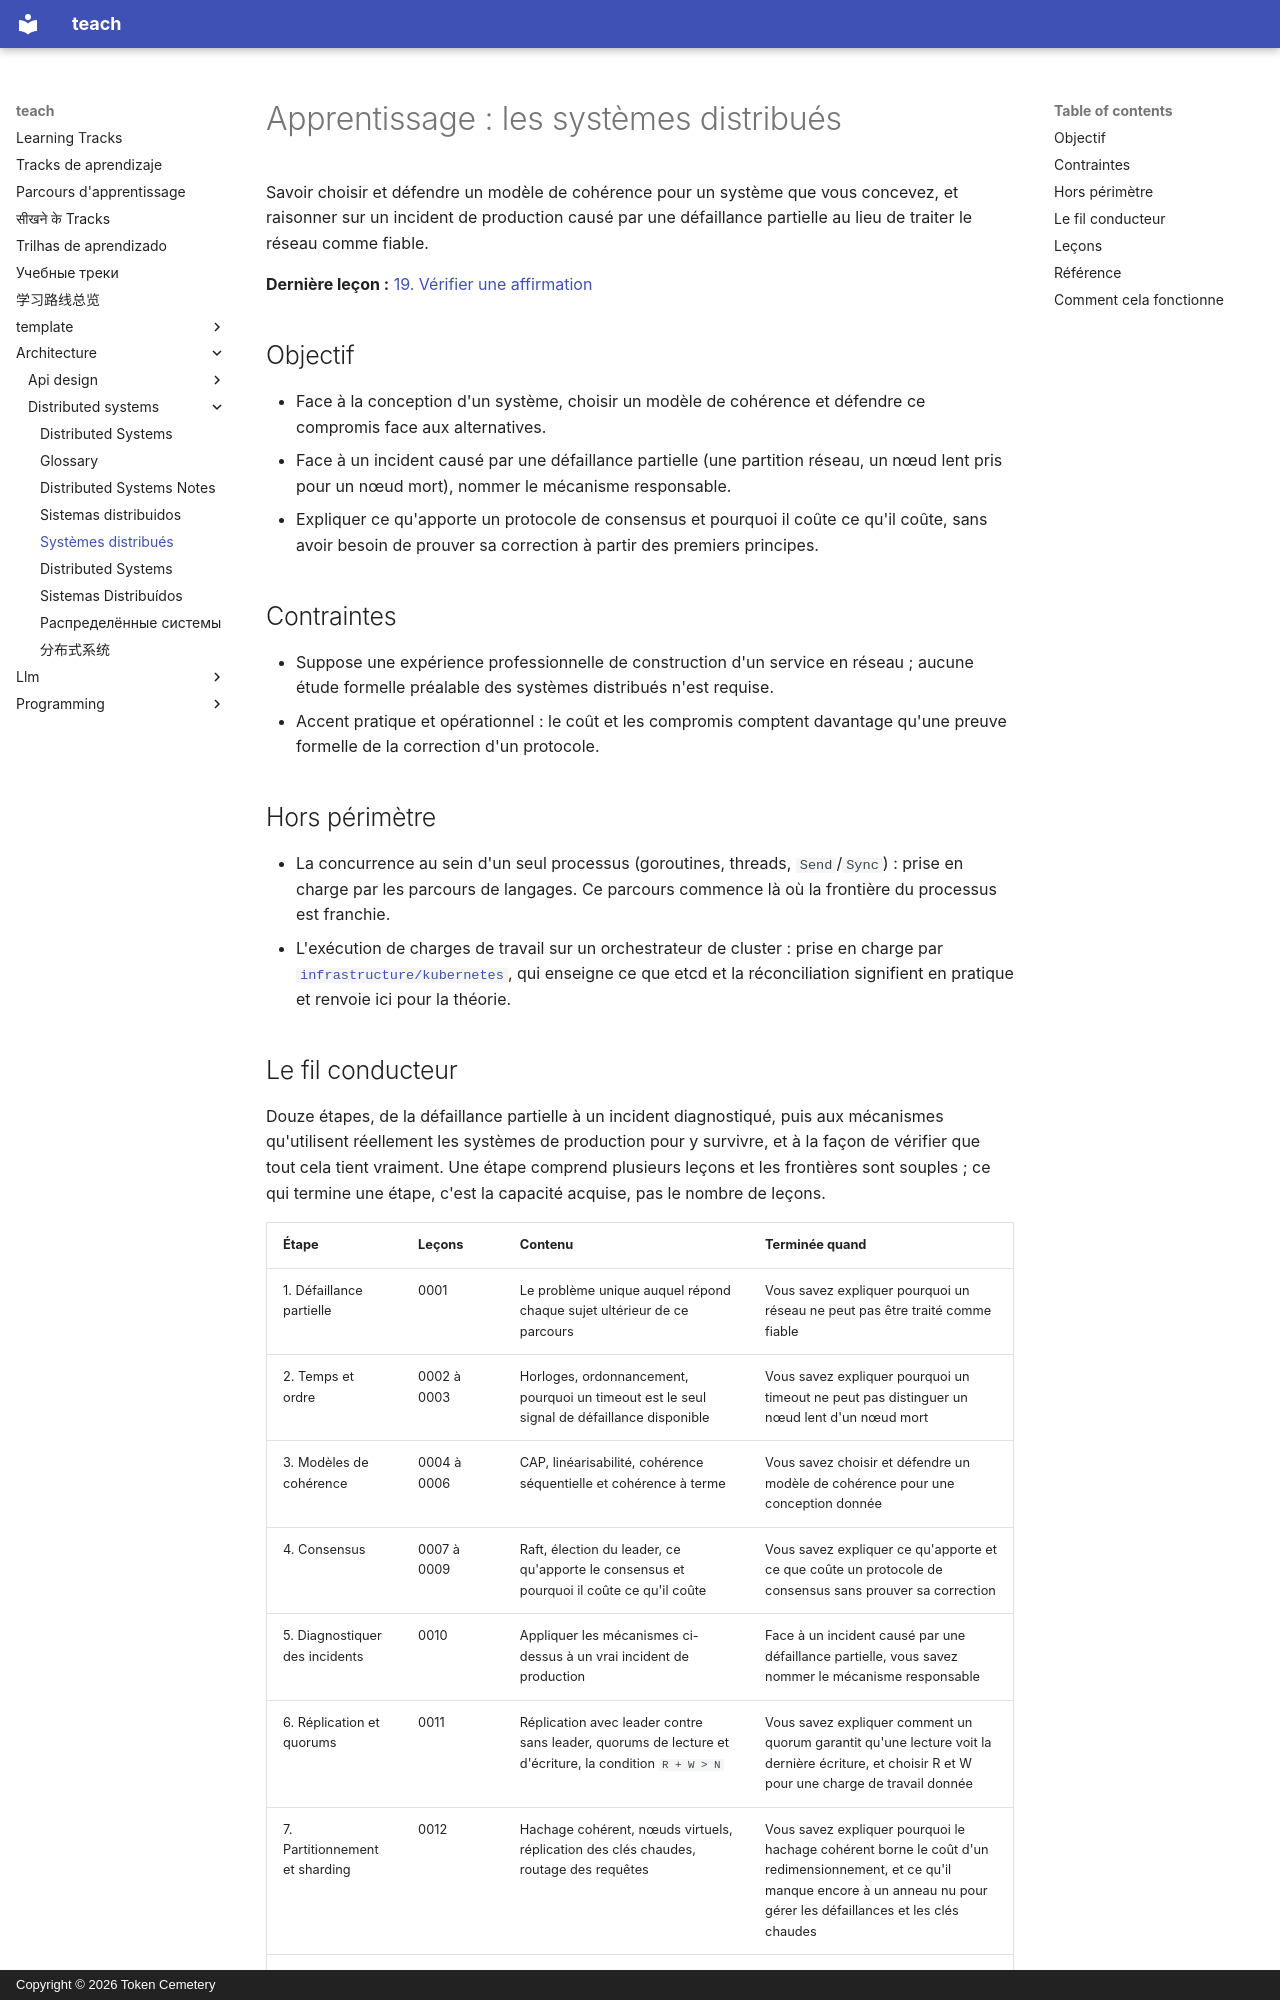

repository: TokenCemetery/teach · page: architecture/distributed-systems/README.fr/index.html · generator: mkdocs · copyright: Copyright © 2026 Token Cemetery

---
title: Systèmes distribués
description: "Raisonner sur la défaillance partielle : ce qu'un réseau peut vous faire, quelle cohérence vous achetez réellement, et pourquoi le consensus coûte cher"
type: topic
---

# Apprentissage : les systèmes distribués

Savoir choisir et défendre un modèle de cohérence pour un système que vous concevez, et raisonner sur un incident de production causé par une défaillance partielle au lieu de traiter le réseau comme fiable.

**Dernière leçon :** [19. Vérifier une affirmation](lessons/0019-verifying-a-claim.md)

## Objectif

- Face à la conception d'un système, choisir un modèle de cohérence et défendre ce compromis face aux alternatives.
- Face à un incident causé par une défaillance partielle (une partition réseau, un nœud lent pris pour un nœud mort), nommer le mécanisme responsable.
- Expliquer ce qu'apporte un protocole de consensus et pourquoi il coûte ce qu'il coûte, sans avoir besoin de prouver sa correction à partir des premiers principes.

## Contraintes

- Suppose une expérience professionnelle de construction d'un service en réseau ; aucune étude formelle préalable des systèmes distribués n'est requise.
- Accent pratique et opérationnel : le coût et les compromis comptent davantage qu'une preuve formelle de la correction d'un protocole.

## Hors périmètre

- La concurrence au sein d'un seul processus (goroutines, threads, `Send`/`Sync`) : prise en charge par les parcours de langages. Ce parcours commence là où la frontière du processus est franchie.
- L'exécution de charges de travail sur un orchestrateur de cluster : prise en charge par [`infrastructure/kubernetes`](../../infrastructure/kubernetes/), qui enseigne ce que etcd et la réconciliation signifient en pratique et renvoie ici pour la théorie.
